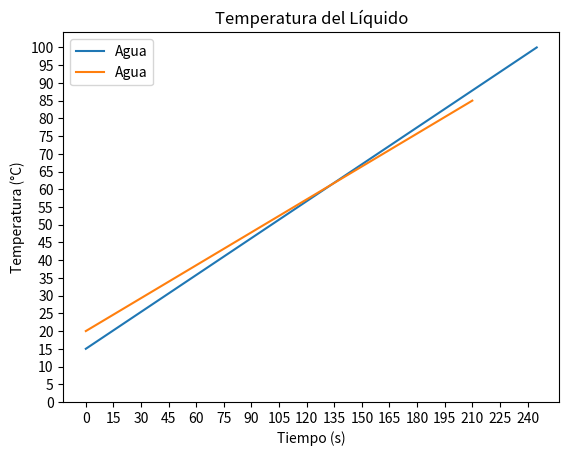

Python code for this plot:
from matplotlib import pyplot as plt        

class Calentador:
    def __init__(self, nombre, temperatura_inicial , temperatura_final,  capacidad_calorifica, temperatura_entorno, segundos):
        self.temperatura_inicial = temperatura_inicial
        self.capacidad_calorifica = capacidad_calorifica
        self.nombre = nombre
        self.tiempo = segundos
        self.tension = 220
        self.capacidad_recipiente = 1.8
        self.conductividad_fibra_de_vidrio = 0.04
        self.temperatura_final = temperatura_final
        self.temperatura_entorno = temperatura_entorno
        self.aumento_por_segundo = 0
        self.grafica_eje_x = []
        self.grafica_eje_y = []
        

    def especificaciones(self):
        # Energía calorífica
        Q = self.capacidad_recipiente * self.capacidad_calorifica * (self.temperatura_final - self.temperatura_inicial)
        #Potencia
        P = Q / self.tiempo
        #Corriente
        I = P / self.tension 
        #Resistencia
        R = self.tension / I
        #Aumento de temperatura por segundo
        self.aumento_por_segundo = P / (self.capacidad_recipiente * self.capacidad_calorifica)
        print(f"La potencia es de {P} W, la corriente es de {I} A, la resistencia es de {R} Ω y el aumento de temperatura por segundo es de {self.aumento_por_segundo} °C/s") 

    def calentar(self, grafica_general=None):
        temperatura_actual = self.temperatura_inicial
        for segundo in range(0,self.tiempo+1):
            segundo_actual = segundo
            self.grafica_eje_x.append(segundo_actual)
            self.grafica_eje_y.append(temperatura_actual)
            print(f"Segundo {segundo_actual}: {temperatura_actual} °C")
            temperatura_actual += self.aumento_por_segundo
        if grafica_general:
            grafica_general.almacenar_datos(self.grafica_eje_x, self.grafica_eje_y, self.nombre, self.temperatura_final, self.tiempo)
        return f"La temperatura del {self.nombre} final es de {temperatura_actual} °C en {segundo_actual} segundos"

class Graficar:
    def __init__(self):
        self.graficas_eje_x = []
        self.graficas_eje_y = []
        self.nombres = []
        self.temperatura_final = []
        self.tiempo = []
    
    def almacenar_datos(self, eje_x, eje_y, nombre, temperatura_final, segundos):
        self.graficas_eje_x.append(eje_x)
        self.graficas_eje_y.append(eje_y)
        self.nombres.append(nombre)
        self.temperatura_final.append(temperatura_final + 1)
        self.tiempo.append(segundos + 1)
    
    def graficar(self):
        for x, y, nombre in zip(self.graficas_eje_x, self.graficas_eje_y, self.nombres):
            plt.plot(x, y, label=nombre)
        plt.xlabel('Tiempo (s)')
        plt.ylabel('Temperatura (°C)')
        plt.title('Temperatura del Líquido')
        max_temperatura_final = max(self.temperatura_final)
        plt.yticks(range(0, max_temperatura_final + 1, 5)) 
        max_tiempo = max(self.tiempo)
        plt.xticks(range(0, max_tiempo + 1, 15))
        plt.legend()
        plt.show()


if __name__ == "__main__":
# nombre, temperatura_inicial, temperatura_que_quiere_llegar, capacidad_calorifica, temperatura_entorno, segundos
    grafica_general = Graficar()
    
    calentador1 = Calentador("Agua", 15, 100, 4.186, 15, 245)
    calentador1.especificaciones()
    calentador1.calentar(grafica_general)
    
    calentador2 = Calentador("Agua", 20, 85, 4.186, 25, 210)
    calentador2.especificaciones()
    calentador2.calentar(grafica_general)

    grafica_general.graficar()